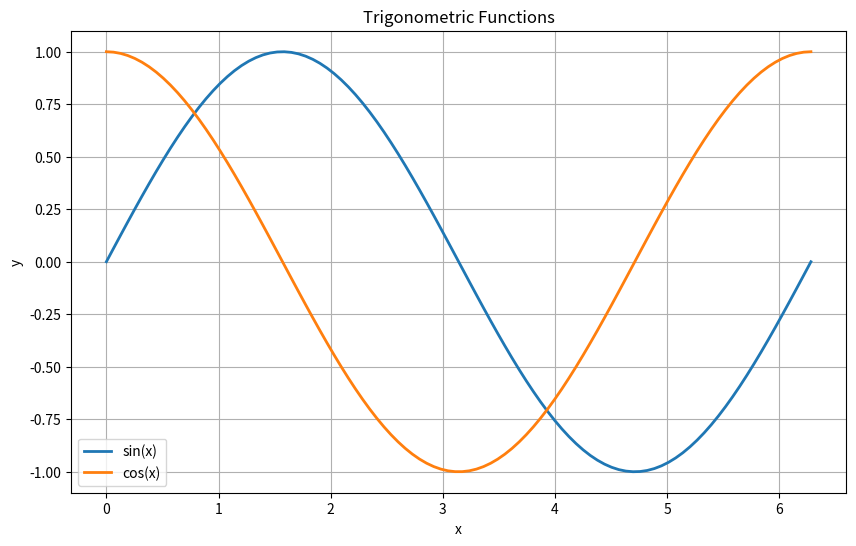

Source code (Python):
import numpy as np
import matplotlib.pyplot as plt

print("NumPy version:", np.__version__)

# Создание массива из списка
arr1 = np.array([1, 2, 3, 4, 5])
print("1D Array:", arr1)

# Двумерный массив
arr2d = np.array([[1, 2, 3], [4, 5, 6]])
print("\n2D Array:")
print(arr2d)

# Специальные массивы
zeros = np.zeros((3, 3))
ones = np.ones((2, 4))
identity = np.eye(3)

print("\nZeros matrix:")
print(zeros)
print("\nOnes matrix:")
print(ones)
print("\nIdentity matrix:")
print(identity)

arr = np.array([[1, 2, 3], [4, 5, 6]])

print("Array:")
print(arr)
print("\nShape:", arr.shape)
print("Dimensions:", arr.ndim)
print("Size:", arr.size)
print("Data type:", arr.dtype)
print("Item size:", arr.itemsize, "bytes")

a = np.array([1, 2, 3])
b = np.array([4, 5, 6])

print("Array a:", a)
print("Array b:", b)
print("\nAddition:", a + b)
print("Subtraction:", a - b)
print("Multiplication:", a * b)
print("Division:", b / a)
print("\nDot product:", np.dot(a, b))
print("Square root:", np.sqrt(a))
print("Exponential:", np.exp(a))

arr = np.array([[1, 2, 3, 4], [5, 6, 7, 8], [9, 10, 11, 12]])

print("Original array:")
print(arr)

print("\nElement at [1,2]:", arr[1, 2])
print("First row:", arr[0])
print("Second column:", arr[:, 1])
print("\nSlice [1:3, 0:2]:")
print(arr[1:3, 0:2])

arr = np.array([[1, 2, 3], [4, 5, 6], [7, 8, 9]])

print("Array:")
print(arr)
print("\nSum:", np.sum(arr))
print("Sum by columns:", np.sum(arr, axis=0))
print("Sum by rows:", np.sum(arr, axis=1))
print("\nMean:", np.mean(arr))
print("Max:", np.max(arr))
print("Min:", np.min(arr))
print("Standard deviation:", np.std(arr))

arr = np.arange(12)
print("Original:", arr)

reshaped = arr.reshape(3, 4)
print("\nReshaped to 3x4:")
print(reshaped)

flattened = reshaped.flatten()
print("\nFlattened:", flattened)

transposed = reshaped.T
print("\nTransposed:")
print(transposed)

# arange - аналог range
arr1 = np.arange(0, 10, 2)
print("arange(0, 10, 2):", arr1)

# linspace - равномерное распределение
arr2 = np.linspace(0, 1, 5)
print("linspace(0, 1, 5):", arr2)

# Случайные числа
random_arr = np.random.random((2, 3))
print("\nRandom array:")
print(random_arr)

normal_arr = np.random.normal(0, 1, (3, 3))
print("\nNormal distribution:")
print(normal_arr)

# Создание данных для графика
x = np.linspace(0, 2*np.pi, 100)
y_sin = np.sin(x)
y_cos = np.cos(x)

# Построение графика
plt.figure(figsize=(10, 6))
plt.plot(x, y_sin, label='sin(x)', linewidth=2)
plt.plot(x, y_cos, label='cos(x)', linewidth=2)
plt.title('Trigonometric Functions')
plt.xlabel('x')
plt.ylabel('y')
plt.legend()
plt.grid(True)
plt.show()